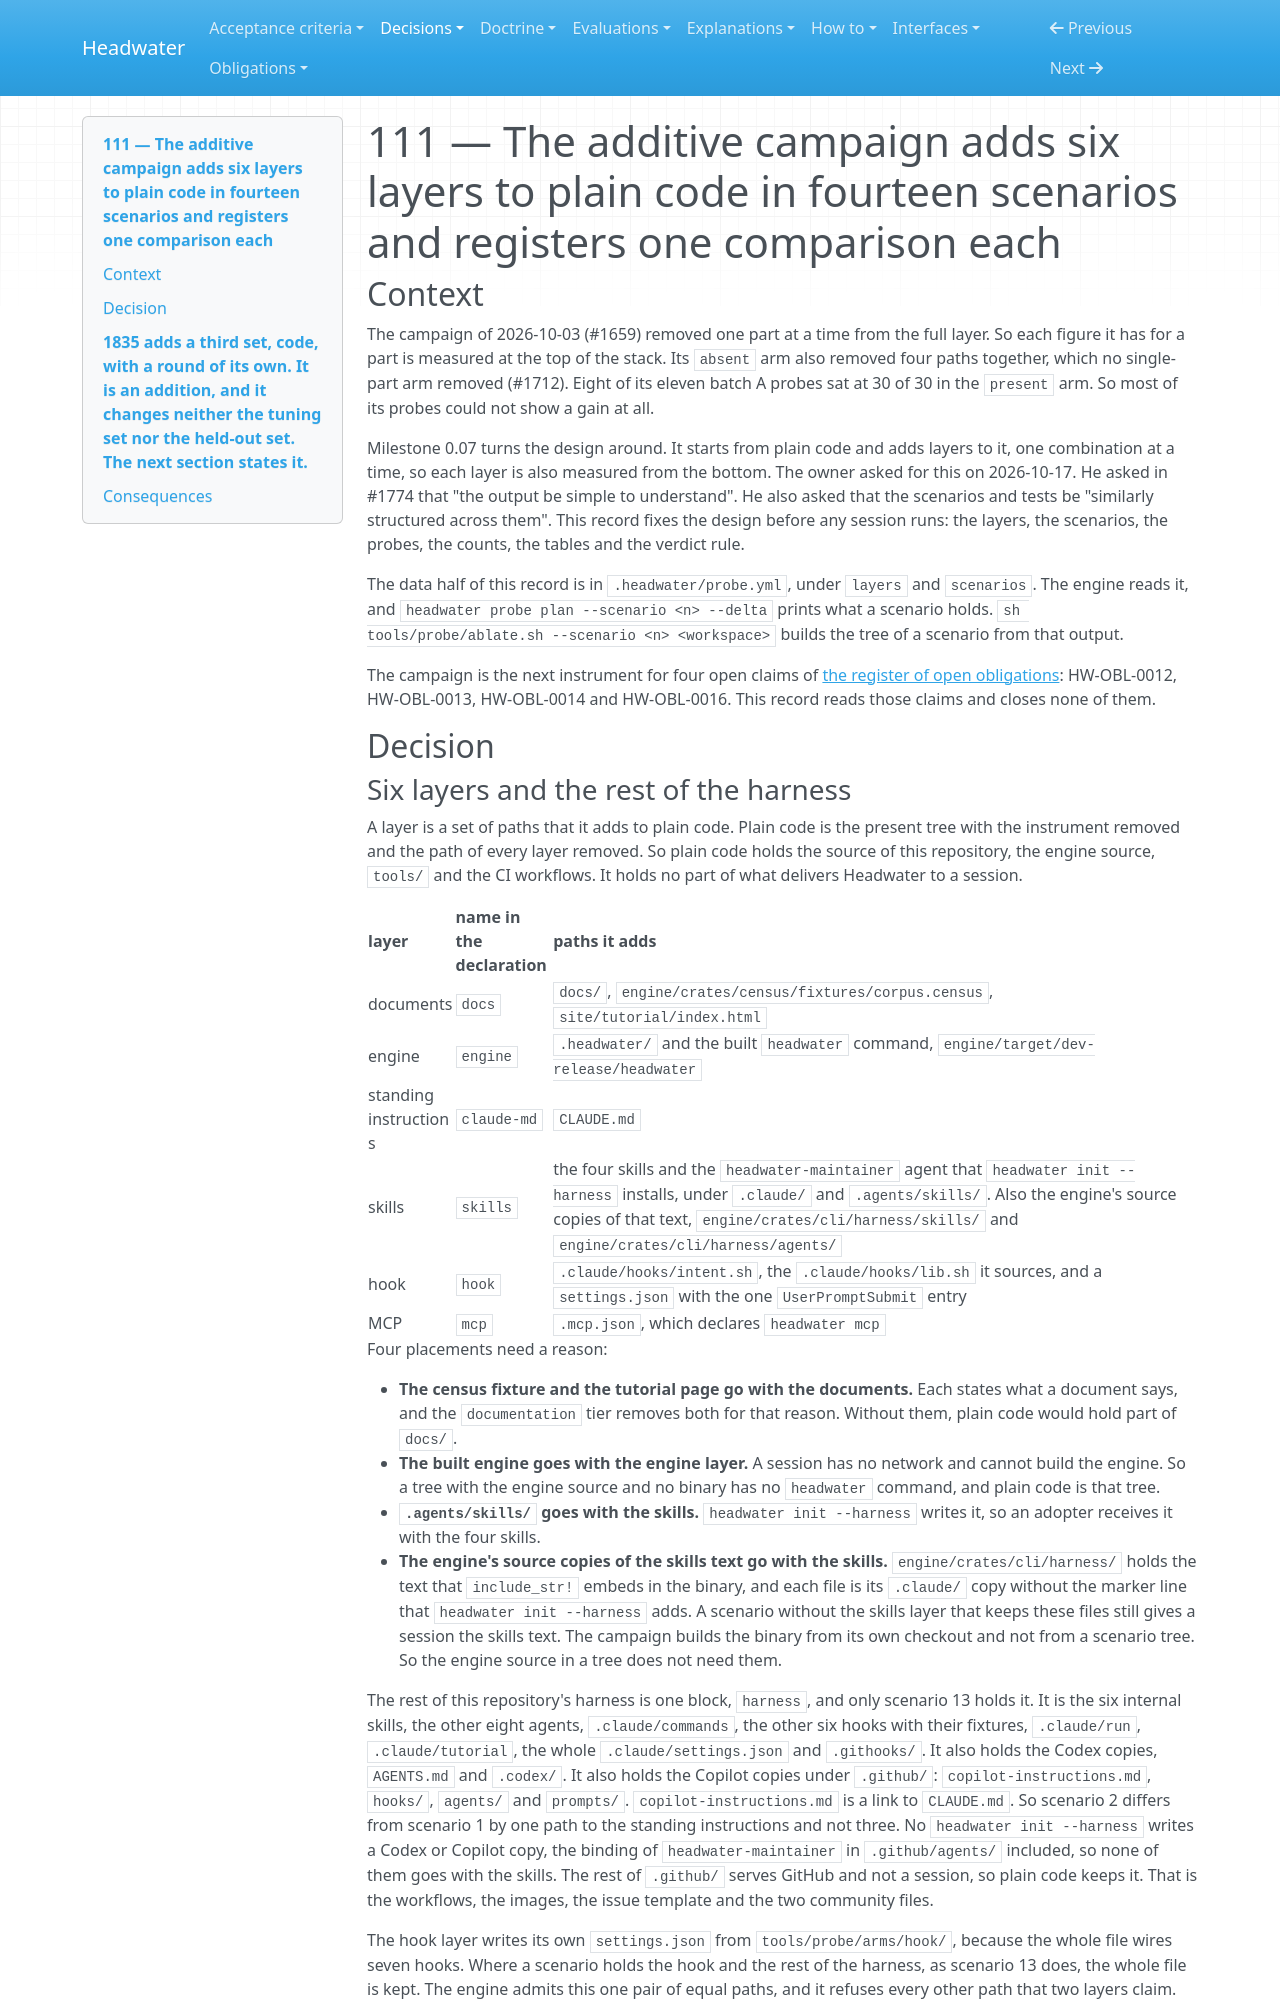

repository: headwater-ai/headwater · page: decisions/0111-the-additive-campaign-adds-six-layers-to-plain-code-in-fourteen-scenarios-and-registers-one-comparison-each/index.html · generator: mkdocs

---
id: HW-DR-0111
status: superseded
status_since: 2026-10-29
summary: "Superseded by HW-DR-0112, and this record decides nothing in force. HW-DR-0112 carries its probe shape, its verdict rule, its definition of a call to the server and its fixed model. It recorded 14 scenarios over 9 probes, and a code set of 5 probes."
last_verified: 2026-10-22
title: "111 — The additive campaign adds six layers to plain code in fourteen scenarios and registers one comparison each"
provenance:
  warrant: asserted
  agency: agent
  drafted_by: claude-opus-5.5
  activity: measure+draft
  evidence_basis: evidenced
relations:
  governs:
    - tools/probe/ablate.sh
    - tools/probe/additive-campaign.spec
    - tools/probe/additive-screening.spec
    - tools/probe/try.sh
    - tools/probe/additive-launch.env
    - tools/probe/declared.py
    - tools/probe/usage.py
    - tools/probe/additive-dry-run.sh
  superseded_by:
    - HW-DR-0112
---

# 111 — The additive campaign adds six layers to plain code in fourteen scenarios and registers one comparison each

## Context

The campaign of 2026-10-03 (#1659) removed one part at a time from the full layer. So each figure it has for a part is measured at the top of the stack. Its `absent` arm also removed four paths together, which no single-part arm removed (#1712). Eight of its eleven batch A probes sat at 30 of 30 in the `present` arm. So most of its probes could not show a gain at all.

Milestone 0.07 turns the design around. It starts from plain code and adds layers to it, one combination at a time, so each layer is also measured from the bottom. The owner asked for this on 2026-10-17. He asked in #1774 that "the output be simple to understand". He also asked that the scenarios and tests be "similarly structured across them". This record fixes the design before any session runs: the layers, the scenarios, the probes, the counts, the tables and the verdict rule.

The data half of this record is in `.headwater/probe.yml`, under `layers` and `scenarios`. The engine reads it, and `headwater probe plan --scenario <n> --delta` prints what a scenario holds. `sh tools/probe/ablate.sh --scenario <n> <workspace>` builds the tree of a scenario from that output.

The campaign is the next instrument for four open claims of [the register of open obligations](../spec/open-obligations.md): HW-OBL-0012, HW-OBL-0013, HW-OBL-0014 and HW-OBL-0016. This record reads those claims and closes none of them.

## Decision

### Six layers and the rest of the harness

A layer is a set of paths that it adds to plain code. Plain code is the present tree with the instrument removed and the path of every layer removed. So plain code holds the source of this repository, the engine source, `tools/` and the CI workflows. It holds no part of what delivers Headwater to a session.

| layer | name in the declaration | paths it adds |
|---|---|---|
| documents | `docs` | `docs/`, `engine/crates/census/fixtures/corpus.census`, `site/tutorial/index.html` |
| engine | `engine` | `.headwater/` and the built `headwater` command, `engine/target/dev-release/headwater` |
| standing instructions | `claude-md` | `CLAUDE.md` |
| skills | `skills` | the four skills and the `headwater-maintainer` agent that `headwater init --harness` installs, under `.claude/` and `.agents/skills/`. Also the engine's source copies of that text, `engine/crates/cli/harness/skills/` and `engine/crates/cli/harness/agents/` |
| hook | `hook` | `.claude/hooks/intent.sh`, the `.claude/hooks/lib.sh` it sources, and a `settings.json` with the one `UserPromptSubmit` entry |
| MCP | `mcp` | `.mcp.json`, which declares `headwater mcp` |

Four placements need a reason:

- **The census fixture and the tutorial page go with the documents.** Each states what a document says, and the `documentation` tier removes both for that reason. Without them, plain code would hold part of `docs/`.
- **The built engine goes with the engine layer.** A session has no network and cannot build the engine. So a tree with the engine source and no binary has no `headwater` command, and plain code is that tree.
- **`.agents/skills/` goes with the skills.** `headwater init --harness` writes it, so an adopter receives it with the four skills.
- **The engine's source copies of the skills text go with the skills.** `engine/crates/cli/harness/` holds the text that `include_str!` embeds in the binary, and each file is its `.claude/` copy without the marker line that `headwater init --harness` adds. A scenario without the skills layer that keeps these files still gives a session the skills text. The campaign builds the binary from its own checkout and not from a scenario tree. So the engine source in a tree does not need them.

The rest of this repository's harness is one block, `harness`, and only scenario 13 holds it. It is the six internal skills, the other eight agents, `.claude/commands`, the other six hooks with their fixtures, `.claude/run`, `.claude/tutorial`, the whole `.claude/settings.json` and `.githooks/`. It also holds the Codex copies, `AGENTS.md` and `.codex/`. It also holds the Copilot copies under `.github/`: `copilot-instructions.md`, `hooks/`, `agents/` and `prompts/`. `copilot-instructions.md` is a link to `CLAUDE.md`. So scenario 2 differs from scenario 1 by one path to the standing instructions and not three. No `headwater init --harness` writes a Codex or Copilot copy, the binding of `headwater-maintainer` in `.github/agents/` included, so none of them goes with the skills. The rest of `.github/` serves GitHub and not a session, so plain code keeps it. That is the workflows, the images, the issue template and the two community files.

The hook layer writes its own `settings.json` from `tools/probe/arms/hook/`, because the whole file wires seven hooks. Where a scenario holds the hook and the rest of the harness, as scenario 13 does, the whole file is kept. The engine admits this one pair of equal paths, and it refuses every other path that two layers claim.
